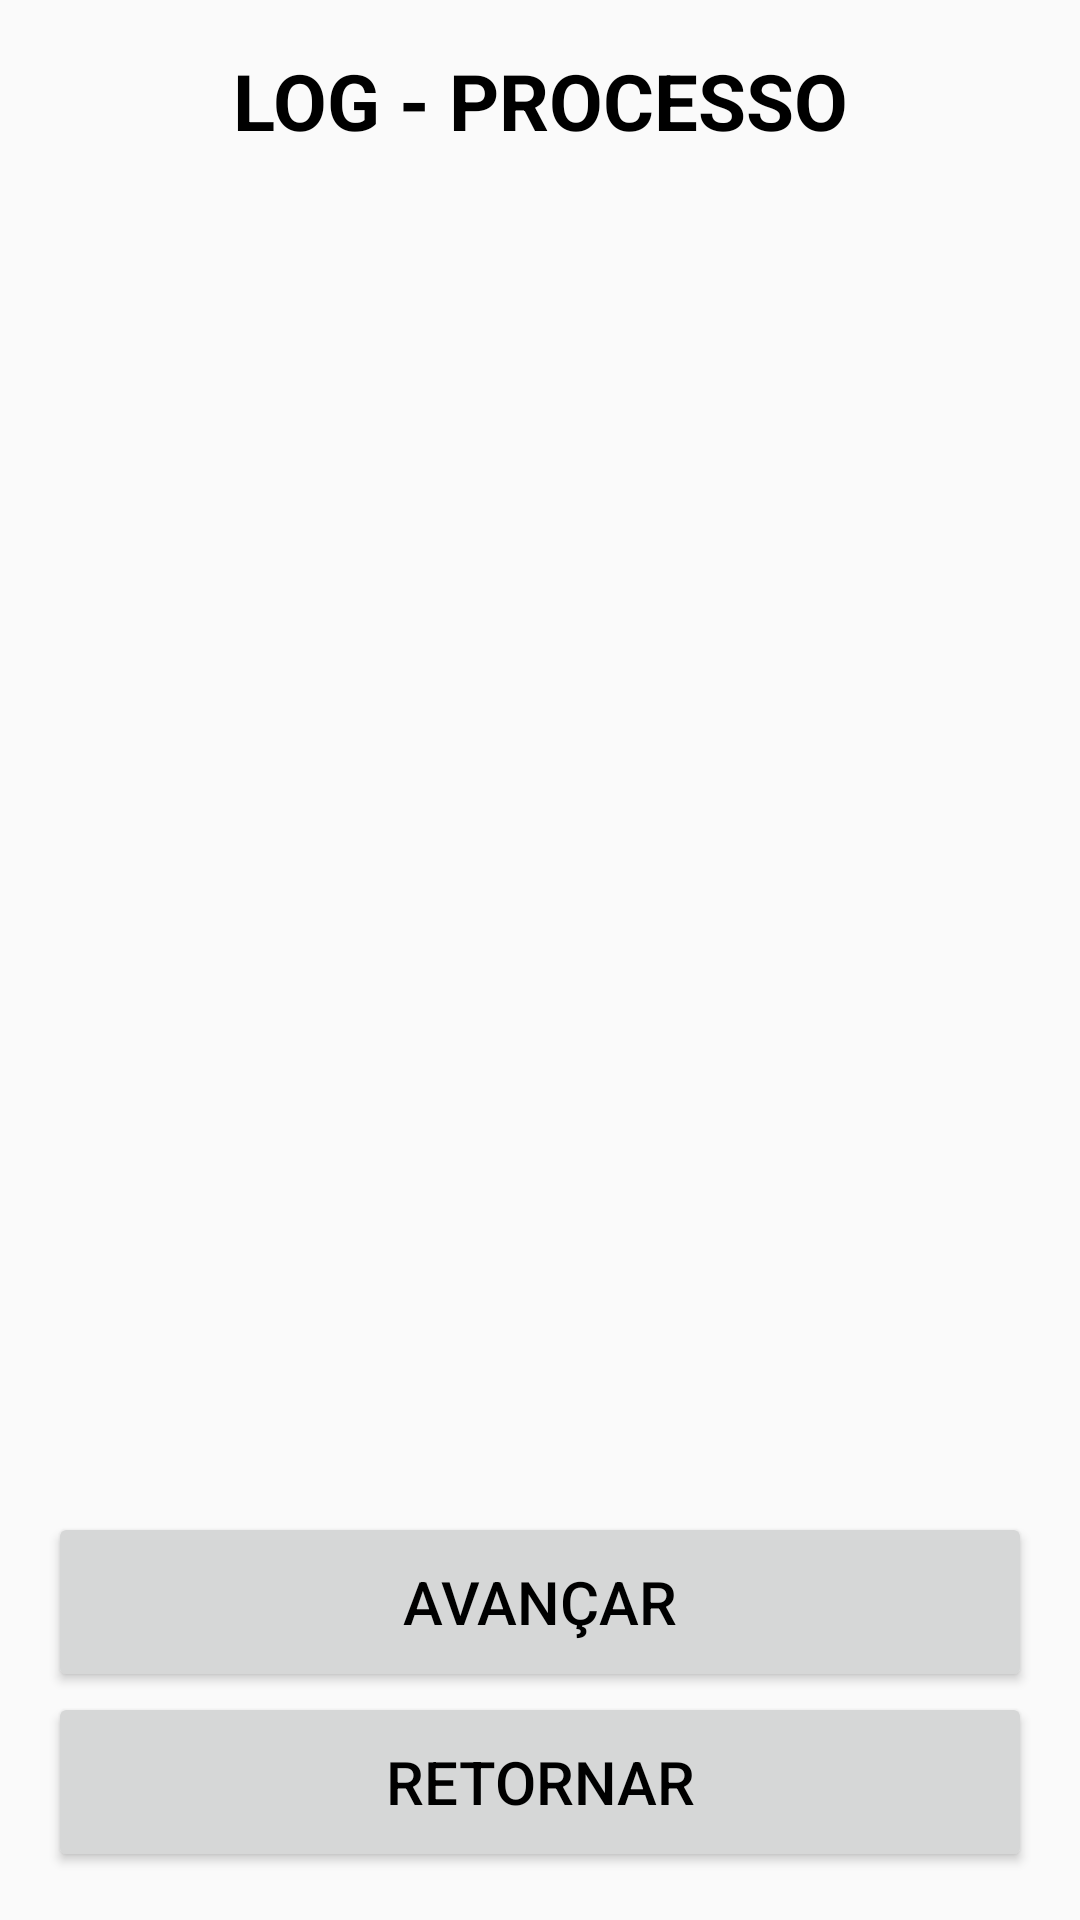

Write the Android layout XML for this screen, with the resource values it uses.
<!-- AndroidManifest.xml: application theme AppTheme -->
<!-- res/layout/activity_log_processo.xml -->
<?xml version="1.0" encoding="utf-8"?>
<LinearLayout xmlns:android="http://schemas.android.com/apk/res/android"
    xmlns:app="http://schemas.android.com/apk/res-auto"
    xmlns:tools="http://schemas.android.com/tools"
    android:layout_width="match_parent"
    android:layout_height="match_parent"
    android:orientation="vertical"
    android:paddingBottom="@dimen/activity_vertical_margin"
    android:paddingLeft="@dimen/activity_horizontal_margin"
    android:paddingRight="@dimen/activity_horizontal_margin"
    android:paddingTop="@dimen/activity_vertical_margin"
    tools:context=".view.LogProcessoActivity">

    <TextView
        android:id="@+id/textViewTituloLogProcesso"
        style="@style/TextViewTituloLista"
        android:layout_width="match_parent"
        android:layout_height="wrap_content"
        android:text="@string/texto_titulo_log_proc" />

    <ListView
        android:id="@+id/listViewLogProcesso"
        android:layout_width="match_parent"
        android:layout_height="0dp"
        android:layout_weight="1" />

    <Button
        android:id="@+id/buttonAvancaLogProcesso"
        style="@style/BotaoAvulso"
        android:layout_width="match_parent"
        android:layout_height="wrap_content"
        android:text="@string/texto_padrao_avancar" />

    <Button
        android:id="@+id/buttonRetLogProcesso"
        style="@style/BotaoAvulso"
        android:layout_width="match_parent"
        android:layout_height="wrap_content"
        android:text="@string/texto_padrao_retornar" />

</LinearLayout>
<!-- resources referenced by this layout -->
<resources>
  <dimen name="activity_horizontal_margin">16dp</dimen>
  <dimen name="activity_vertical_margin">16dp</dimen>
  <string name="texto_padrao_avancar">AVANÇAR</string>
  <string name="texto_padrao_retornar">RETORNAR</string>
  <string name="texto_titulo_log_proc">LOG - PROCESSO</string>
  <style name="BotaoAvulso">
          <item name="android:minHeight">60dp</item>
          <item name="android:minWidth">100dp</item>
          <item name="android:textColor">#000000</item>
          <item name="android:textSize">@dimen/fonte_botao_avulso</item>
      </style>
  <style name="TextViewTituloLista">
          <item name="android:layout_width">match_parent</item>
          <item name="android:layout_height">wrap_content</item>
          <item name="android:gravity">center</item>
          <item name="android:textSize">@dimen/titulo_lista</item>
          <item name="android:textStyle">bold</item>
          <item name="android:textColor">#000000</item>
      </style>
  <style name="AppTheme" parent="Theme.AppCompat.Light.DarkActionBar">
          
          <item name="colorPrimary">@color/colorPrimary</item>
          <item name="colorPrimaryDark">@color/colorPrimaryDark</item>
          <item name="colorAccent">@color/colorAccent</item>
      </style>
  <dimen name="fonte_botao_avulso">20dp</dimen>
  <dimen name="titulo_lista">26dp</dimen>
  <color name="colorPrimary">#3F51B5</color>
  <color name="colorPrimaryDark">#303F9F</color>
  <color name="colorAccent">#FF4081</color>
</resources>
